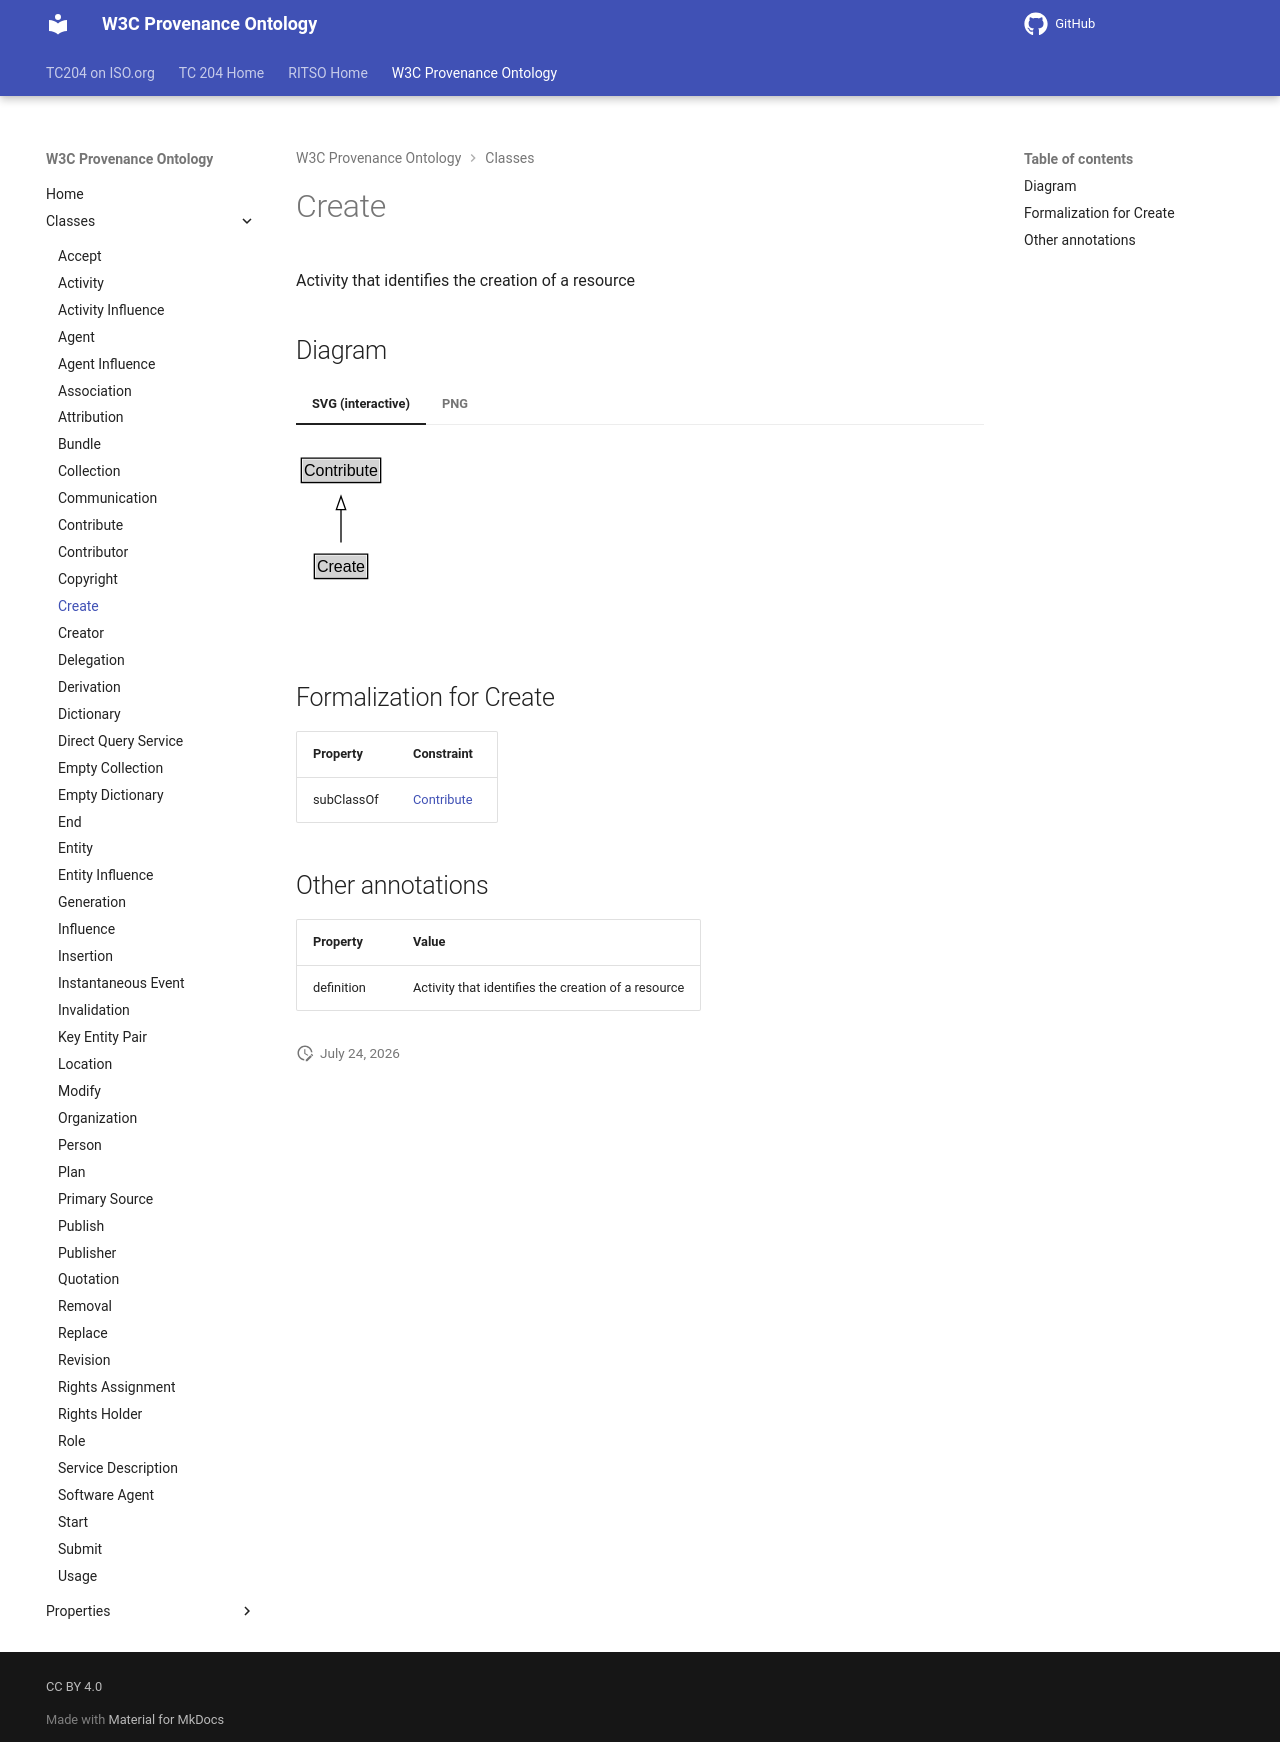

repository: ISO-TC204/ontology-import-prov · page: 2026-07-24_15-16-26/classes/Create/index.html · generator: mkdocs

# Create

Activity that identifies the creation of a resource


## Diagram

=== "SVG (interactive)"

    <!-- Generated by graphviz version 14.1.3 (20260303.0454)
     -->
    <!-- Pages: 1 -->
    <svg width="153pt" height="132pt"
     viewBox="0.00 0.00 153.00 132.00" xmlns="http://www.w3.org/2000/svg" xmlns:xlink="http://www.w3.org/1999/xlink">
    <g id="graph0" class="graph" transform="scale(1 1) rotate(0) translate(4 128)">
    <polygon fill="white" stroke="none" points="-4,4 -4,-128 148.75,-128 148.75,4 -4,4"/>
    <g id="clust3" class="cluster">
    <title>cluster_associated</title>
    </g>
    <!-- Contribute -->
    <g id="node1" class="node">
    <title>Contribute</title>
    <g id="a_node1"><a xlink:href="../Contribute" xlink:title="&lt;TABLE&gt;">
    <polygon fill="lightgray" stroke="none" points="1,-97.88 1,-114.12 58.5,-114.12 58.5,-97.88 1,-97.88"/>
    <text xml:space="preserve" text-anchor="start" x="2" y="-101.88" font-family="Arial" font-size="12.00">Contribute</text>
    <polygon fill="none" stroke="black" points="0,-96.88 0,-115.12 59.5,-115.12 59.5,-96.88 0,-96.88"/>
    </a>
    </g>
    </g>
    <!-- Create -->
    <g id="node2" class="node">
    <title>Create</title>
    <g id="a_node2"><a xlink:href="../Create" xlink:title="&lt;TABLE&gt;">
    <polygon fill="lightgray" stroke="none" points="10.75,-25.88 10.75,-42.12 48.75,-42.12 48.75,-25.88 10.75,-25.88"/>
    <text xml:space="preserve" text-anchor="start" x="11.75" y="-29.88" font-family="Arial" font-size="12.00">Create</text>
    <polygon fill="none" stroke="black" points="9.75,-24.88 9.75,-43.12 49.75,-43.12 49.75,-24.88 9.75,-24.88"/>
    </a>
    </g>
    </g>
    <!-- Create&#45;&gt;Contribute -->
    <g id="edge1" class="edge">
    <title>Create&#45;&gt;Contribute</title>
    <path fill="none" stroke="black" d="M29.75,-51.79C29.75,-59.25 29.75,-68.24 29.75,-76.69"/>
    <polygon fill="none" stroke="black" points="26.25,-76.54 29.75,-86.54 33.25,-76.54 26.25,-76.54"/>
    </g>
    <!-- Invis -->
    </g>
    </svg>


=== "PNG"

    ![Create Diagram](../diagrams/Create.dot.png)



## Formalization for Create

| Property | Constraint |
|----------|------------|
| subClassOf | [Contribute](Contribute.md) |

## Other annotations

| Property | Value |
|----------|-------|
| definition | Activity that identifies the creation of a resource |
